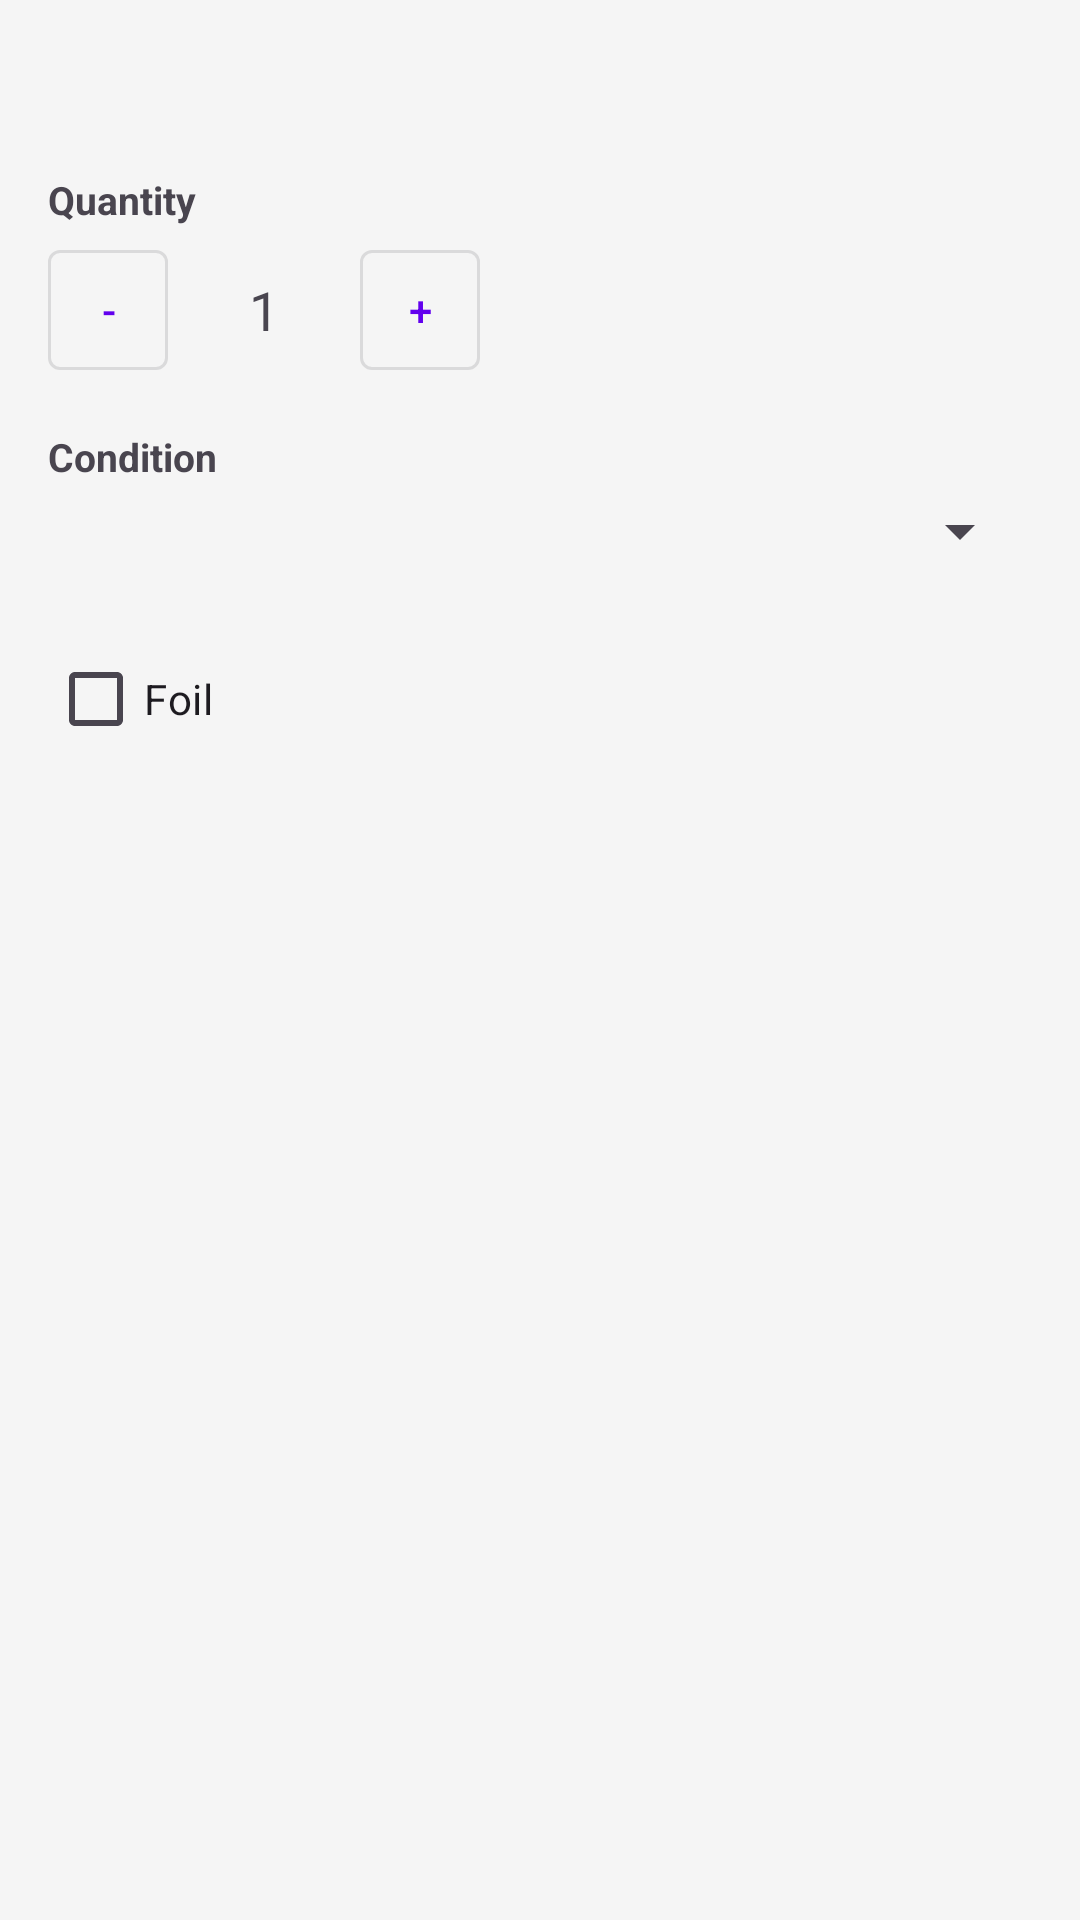

Layout XML and referenced resources for this Android screen:
<!-- AndroidManifest.xml: application theme Theme.ManaForge -->
<!-- res/layout/dialog_add_to_collection.xml -->
<?xml version="1.0" encoding="utf-8"?>
<LinearLayout
    xmlns:android="http://schemas.android.com/apk/res/android"
    android:layout_width="match_parent"
    android:layout_height="wrap_content"
    android:orientation="vertical"
    android:padding="16dp">

    <TextView
        android:id="@+id/tvDialogCardName"
        android:layout_width="wrap_content"
        android:layout_height="wrap_content"
        android:textSize="16sp"
        android:textStyle="bold"
        android:layout_marginBottom="20dp" />

    <TextView
        android:layout_width="wrap_content"
        android:layout_height="wrap_content"
        android:text="Quantity"
        android:textSize="13sp"
        android:textStyle="bold" />

    <LinearLayout
        android:layout_width="wrap_content"
        android:layout_height="wrap_content"
        android:orientation="horizontal"
        android:gravity="center_vertical"
        android:layout_marginTop="8dp"
        android:layout_marginBottom="20dp">

        <com.google.android.material.button.MaterialButton
            android:id="@+id/btnDecreaseQty"
            style="@style/Widget.MaterialComponents.Button.OutlinedButton"
            android:layout_width="40dp"
            android:layout_height="40dp"
            android:text="-"
            android:insetTop="0dp"
            android:insetBottom="0dp" />

        <TextView
            android:id="@+id/tvQty"
            android:layout_width="48dp"
            android:layout_height="wrap_content"
            android:text="1"
            android:textSize="18sp"
            android:textAlignment="center"
            android:layout_marginHorizontal="8dp" />

        <com.google.android.material.button.MaterialButton
            android:id="@+id/btnIncreaseQty"
            style="@style/Widget.MaterialComponents.Button.OutlinedButton"
            android:layout_width="40dp"
            android:layout_height="40dp"
            android:text="+"
            android:insetTop="0dp"
            android:insetBottom="0dp" />

    </LinearLayout>

    <TextView
        android:layout_width="wrap_content"
        android:layout_height="wrap_content"
        android:text="Condition"
        android:textSize="13sp"
        android:textStyle="bold" />

    <Spinner
        android:id="@+id/spinnerCondition"
        android:layout_width="match_parent"
        android:layout_height="wrap_content"
        android:layout_marginTop="4dp"
        android:layout_marginBottom="20dp" />

    <CheckBox
        android:id="@+id/checkboxFoil"
        android:layout_width="wrap_content"
        android:layout_height="wrap_content"
        android:text="Foil" />

</LinearLayout>
<!-- resources referenced by this layout -->
<resources>
  <style name="Theme.ManaForge" parent="Theme.Material3.DayNight.NoActionBar">
          <item name="colorPrimary">@color/manaforge_primary</item>
          <item name="colorPrimaryVariant">@color/manaforge_primary_variant</item>
          <item name="colorSecondary">@color/manaforge_secondary</item>
          <item name="colorSurface">@color/surface</item>
          <item name="android:colorBackground">@color/background</item>
      </style>
  <color name="manaforge_primary">#6200EE</color>
  <color name="manaforge_primary_variant">#3700B3</color>
  <color name="manaforge_secondary">#03DAC6</color>
  <color name="surface">#FFFFFF</color>
  <color name="background">#F5F5F5</color>
</resources>
